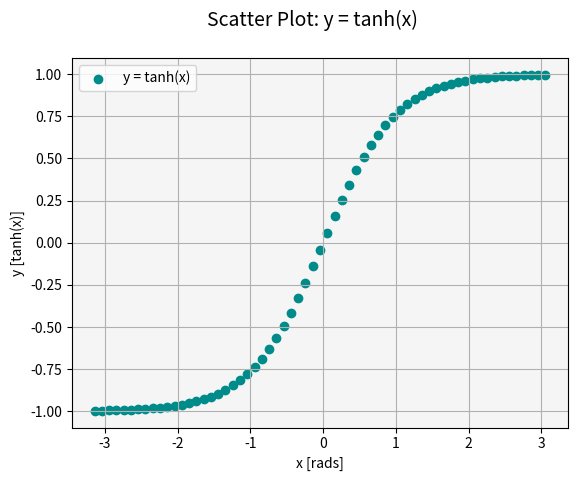

Write Python code to recreate this figure.
# Matplotlib [Python]
# Ejercicios de práctica

# [redacted]
# Version: 2.0

# IMPORTANTE: NO borrar los comentarios
# que aparecen en verde con el hashtag "#"

# Ejercicios de matplotlib
import numpy as np
import matplotlib.pyplot as plt

def scatter_plot():
    # Demostración de la utilidad del scatter plot
    # Generaremos una linea y=x con ruido sumando
    # valores aleatorios uniformes en cada punto

    sample_size = 20

    x = np.arange(-np.pi, np.pi, 0.1)

    #x = np.linspace(0, 10, sample_size)
    # A los valores de X sumar valores aleatoreos entre -1 y 1
    #y = x + np.random.uniform(-1, 1, sample_size)

    y = np.tanh(x)


    fig = plt.figure()
    fig.suptitle('Scatter', fontsize=16)
    ax2 = fig.add_subplot(1, 2, 2)

    ax2.scatter(x, y, c='darkcyan')
    ax2.set_facecolor('whitesmoke')
    ax2.grid('solid')
    plt.show()
    
if __name__ == '__main__':
    print("Bienvenidos a otra clase con Python")
    print("Scatter Plot")

    # NOTA: aproveche los ejemplos "scatter_plot" de clase

    # Se desea graficar la función tanh para el siguiente
    # intervalor de valores de "X"
    x = np.arange(-np.pi, np.pi, 0.1)

    # Función y = tanh(x) --> tangente hiperbólica
    y = np.tanh(x)

    # Alumno: Graficar la función utilizando "scatter"
    # utilizando "x" e "y" ya disponible

    # Colocar la leyenda y el label con el nombre de la función

    # Elegir un marker a elección

    # Crear acá su gráfico

    fig = plt.figure()
    fig.suptitle('Scatter Plot: y = tanh(x)', fontsize=14)

    ax = fig.add_subplot()

    # Graficar usando scatter
    ax.scatter(x, y, c='darkcyan', marker='o', label='y = tanh(x)')

    # Configuración de labels, leyenda, grilla y fondo
    ax.set_xlabel('x [rads]')
    ax.set_ylabel('y [tanh(x)]')
    ax.set_facecolor('whitesmoke')
    ax.grid(True)
    ax.legend()

    # Mostrar el gráfico
    plt.show()

    print("terminamos")
